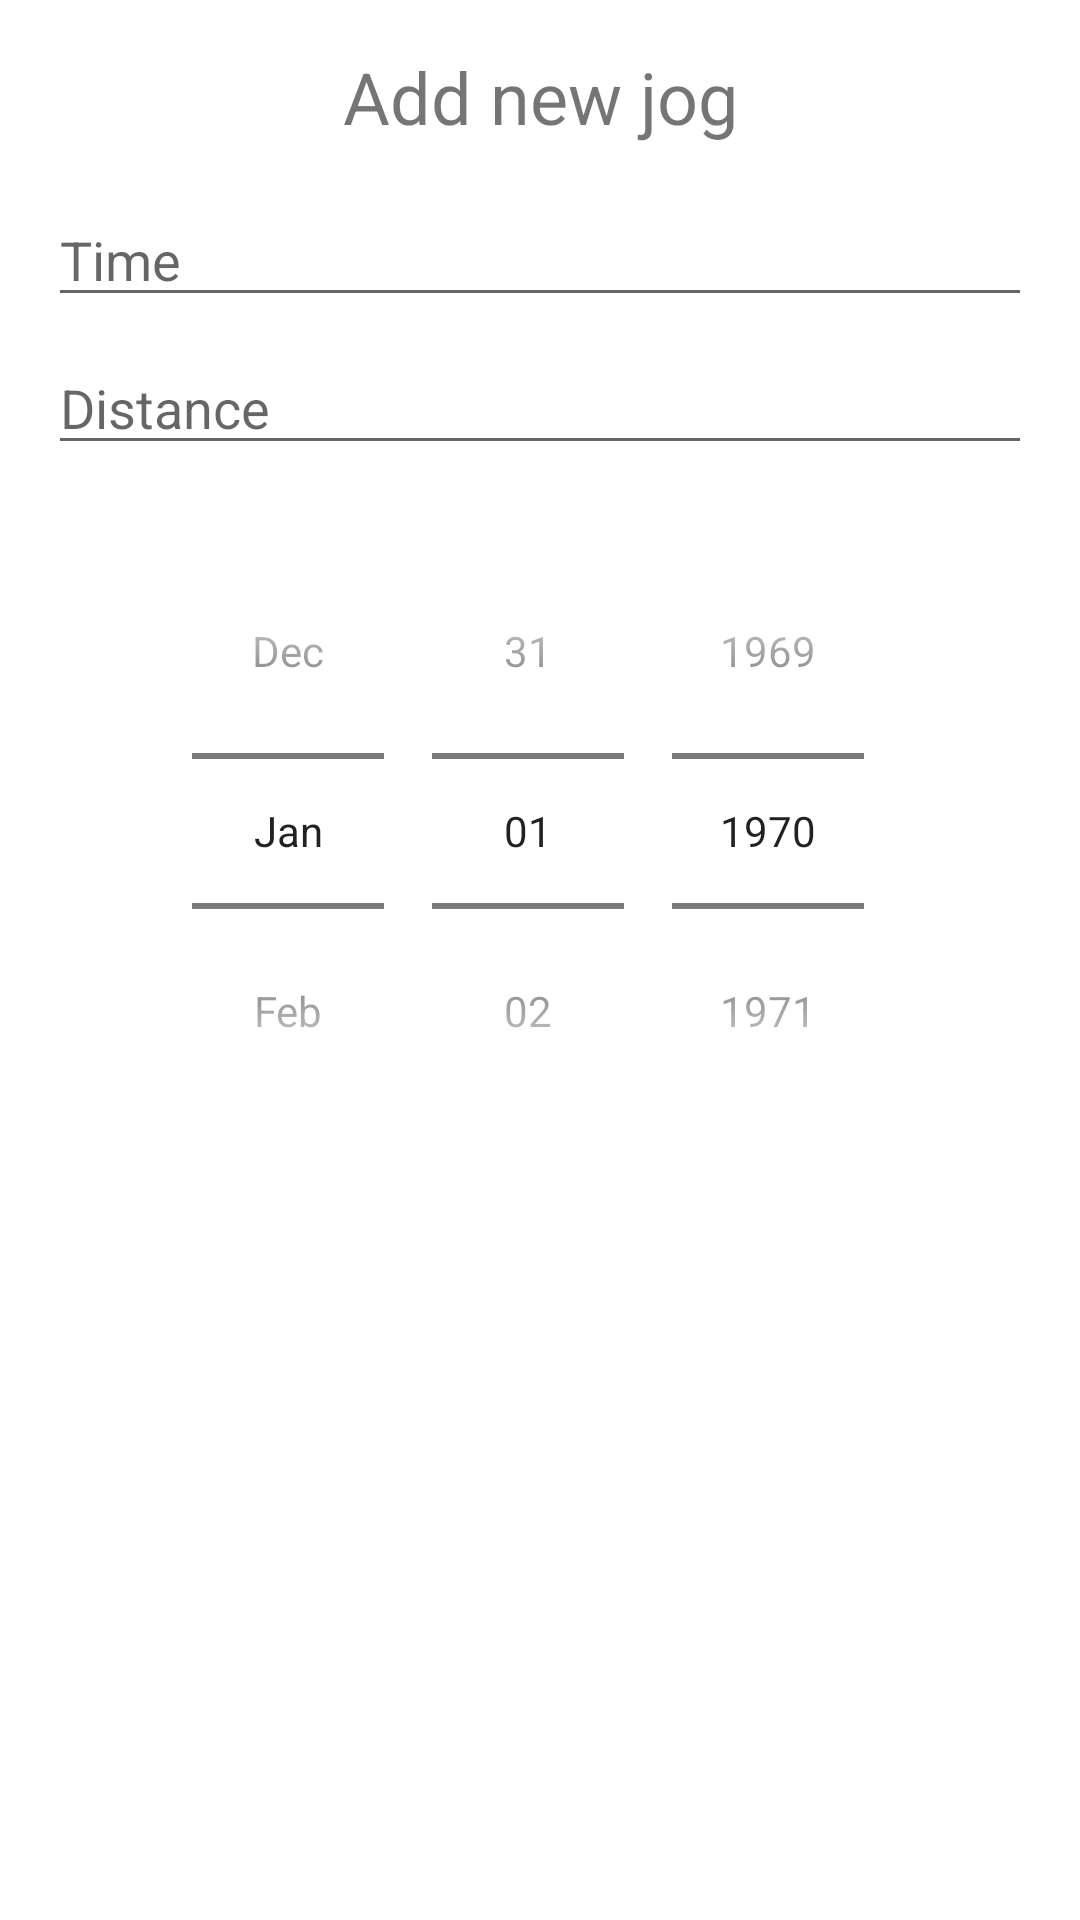

This screen was rendered from an Android layout file. Write that file and the resources it references.
<!-- AndroidManifest.xml: application theme Theme.Yellow -->
<!-- res/layout/dialog_add_new_jog.xml -->
<?xml version="1.0" encoding="utf-8"?>
<LinearLayout xmlns:android="http://schemas.android.com/apk/res/android"
    android:orientation="vertical"
    android:layout_width="wrap_content"
    android:layout_height="wrap_content">

    <TextView
        android:text="@string/add_new_jog"
        android:textSize="24sp"
        android:layout_marginTop="16dp"
        android:layout_marginHorizontal="16dp"
        android:gravity="center"
        android:layout_width="match_parent"
        android:layout_height="wrap_content"/>

    <EditText
        android:id="@+id/time"
        android:inputType="number"
        android:maxLength="9"
        android:layout_width="match_parent"
        android:layout_height="wrap_content"
        android:layout_marginTop="16dp"
        android:layout_marginHorizontal="16dp"
        android:fontFamily="sans-serif"
        android:hint="@string/time" />

    <EditText
        android:id="@+id/distance"
        android:inputType="numberDecimal"
        android:maxLength="9"
        android:layout_width="match_parent"
        android:layout_height="wrap_content"
        android:layout_marginTop="8dp"
        android:layout_marginHorizontal="16dp"
        android:layout_marginBottom="16dp"
        android:fontFamily="sans-serif"
        android:hint="@string/distance"/>

    <DatePicker
        android:id="@+id/datePicker"
        android:layout_gravity="center_horizontal"
        android:layout_width="wrap_content"
        android:layout_height="wrap_content"
        android:datePickerMode="spinner"
        android:calendarViewShown="false"/>

</LinearLayout>
<!-- resources referenced by this layout -->
<resources>
  <string name="add_new_jog">Add new jog</string>
  <string name="distance">Distance</string>
  <string name="time">Time</string>
  <style name="Theme.Yellow" parent="Theme.MaterialComponents.DayNight.DarkActionBar">
          
          <item name="colorPrimary">@color/purple_500</item>
          <item name="colorPrimaryVariant">@color/purple_700</item>
          <item name="colorOnPrimary">@color/white</item>
          
          <item name="colorSecondary">@color/teal_200</item>
          <item name="colorSecondaryVariant">@color/teal_700</item>
          <item name="colorOnSecondary">@color/black</item>
          
          <item name="android:statusBarColor" tools:targetApi="l">?attr/colorPrimaryVariant</item>
          
      </style>
  <!-- not gathered from this repository: default colours our renderer supplied (Android Studio template values) -->
  <color name="purple_500">#FF6200EE</color>
  <color name="purple_700">#FF3700B3</color>
  <color name="teal_200">#FF03DAC5</color>
  <color name="teal_700">#FF018786</color>
  <color name="black">#FF000000</color>
  <color name="white">#FFFFFFFF</color>
</resources>
